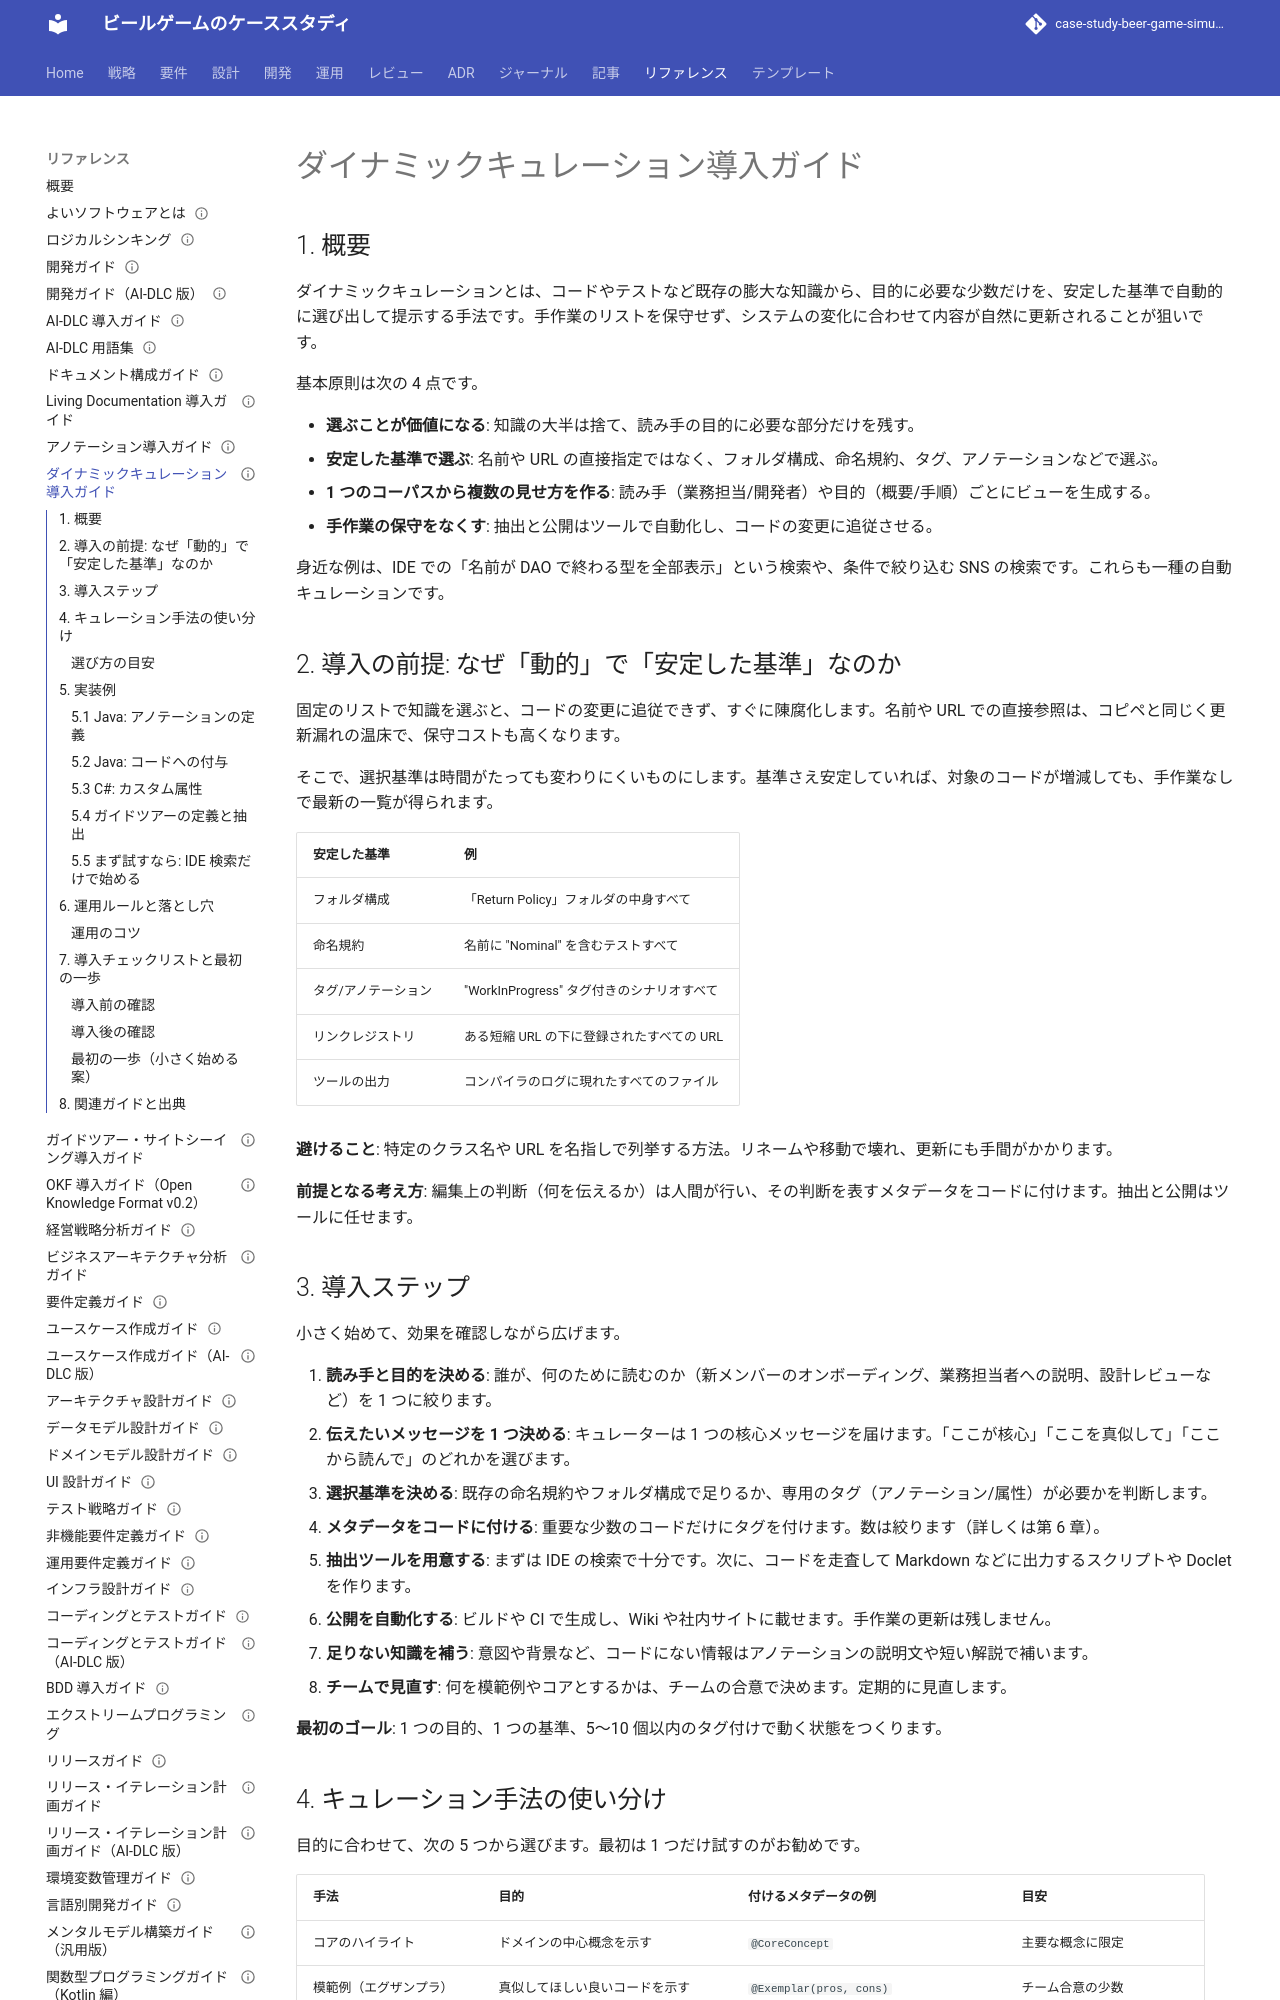

repository: k2works/case-study-beer-game-simulation · page: reference/ダイナミックキュレーション導入ガイド/index.html · generator: mkdocs

---
type: Reference
title: "ダイナミックキュレーション導入ガイド"
description: "『Living Documentation』第 5 章「Living Curation」に基づき、既存の知識から目的に必要な少数を安定した基準で自動的に選び出すダイナミックキュレーションの導入手順（選択基準、手法の使い分け、実装例、運用ルール、チェックリスト）をまとめた導入ガイド。"
tags: [reference]
status: draft
generated: { by: claude-code/claude-opus-5-5, at: 2026-09-29T00:00:00Z }
---

# ダイナミックキュレーション導入ガイド

## 1. 概要

ダイナミックキュレーションとは、コードやテストなど既存の膨大な知識から、目的に必要な少数だけを、安定した基準で自動的に選び出して提示する手法です。手作業のリストを保守せず、システムの変化に合わせて内容が自然に更新されることが狙いです。

基本原則は次の 4 点です。

- **選ぶことが価値になる**: 知識の大半は捨て、読み手の目的に必要な部分だけを残す。
- **安定した基準で選ぶ**: 名前や URL の直接指定ではなく、フォルダ構成、命名規約、タグ、アノテーションなどで選ぶ。
- **1 つのコーパスから複数の見せ方を作る**: 読み手（業務担当/開発者）や目的（概要/手順）ごとにビューを生成する。
- **手作業の保守をなくす**: 抽出と公開はツールで自動化し、コードの変更に追従させる。

身近な例は、IDE での「名前が DAO で終わる型を全部表示」という検索や、条件で絞り込む SNS の検索です。これらも一種の自動キュレーションです。

## 2. 導入の前提: なぜ「動的」で「安定した基準」なのか

固定のリストで知識を選ぶと、コードの変更に追従できず、すぐに陳腐化します。名前や URL での直接参照は、コピペと同じく更新漏れの温床で、保守コストも高くなります。

そこで、選択基準は時間がたっても変わりにくいものにします。基準さえ安定していれば、対象のコードが増減しても、手作業なしで最新の一覧が得られます。

| 安定した基準 | 例 |
| --- | --- |
| フォルダ構成 | 「Return Policy」フォルダの中身すべて |
| 命名規約 | 名前に "Nominal" を含むテストすべて |
| タグ/アノテーション | "WorkInProgress" タグ付きのシナリオすべて |
| リンクレジストリ | ある短縮 URL の下に登録されたすべての URL |
| ツールの出力 | コンパイラのログに現れたすべてのファイル |

**避けること**: 特定のクラス名や URL を名指しで列挙する方法。リネームや移動で壊れ、更新にも手間がかかります。

**前提となる考え方**: 編集上の判断（何を伝えるか）は人間が行い、その判断を表すメタデータをコードに付けます。抽出と公開はツールに任せます。

## 3. 導入ステップ

小さく始めて、効果を確認しながら広げます。

1. **読み手と目的を決める**: 誰が、何のために読むのか（新メンバーのオンボーディング、業務担当者への説明、設計レビューなど）を 1 つに絞ります。
2. **伝えたいメッセージを 1 つ決める**: キュレーターは 1 つの核心メッセージを届けます。「ここが核心」「ここを真似して」「ここから読んで」のどれかを選びます。
3. **選択基準を決める**: 既存の命名規約やフォルダ構成で足りるか、専用のタグ（アノテーション/属性）が必要かを判断します。
4. **メタデータをコードに付ける**: 重要な少数のコードだけにタグを付けます。数は絞ります（詳しくは第 6 章）。
5. **抽出ツールを用意する**: まずは IDE の検索で十分です。次に、コードを走査して Markdown などに出力するスクリプトや Doclet を作ります。
6. **公開を自動化する**: ビルドや CI で生成し、Wiki や社内サイトに載せます。手作業の更新は残しません。
7. **足りない知識を補う**: 意図や背景など、コードにない情報はアノテーションの説明文や短い解説で補います。
8. **チームで見直す**: 何を模範例やコアとするかは、チームの合意で決めます。定期的に見直します。

**最初のゴール**: 1 つの目的、1 つの基準、5〜10 個以内のタグ付けで動く状態をつくります。
